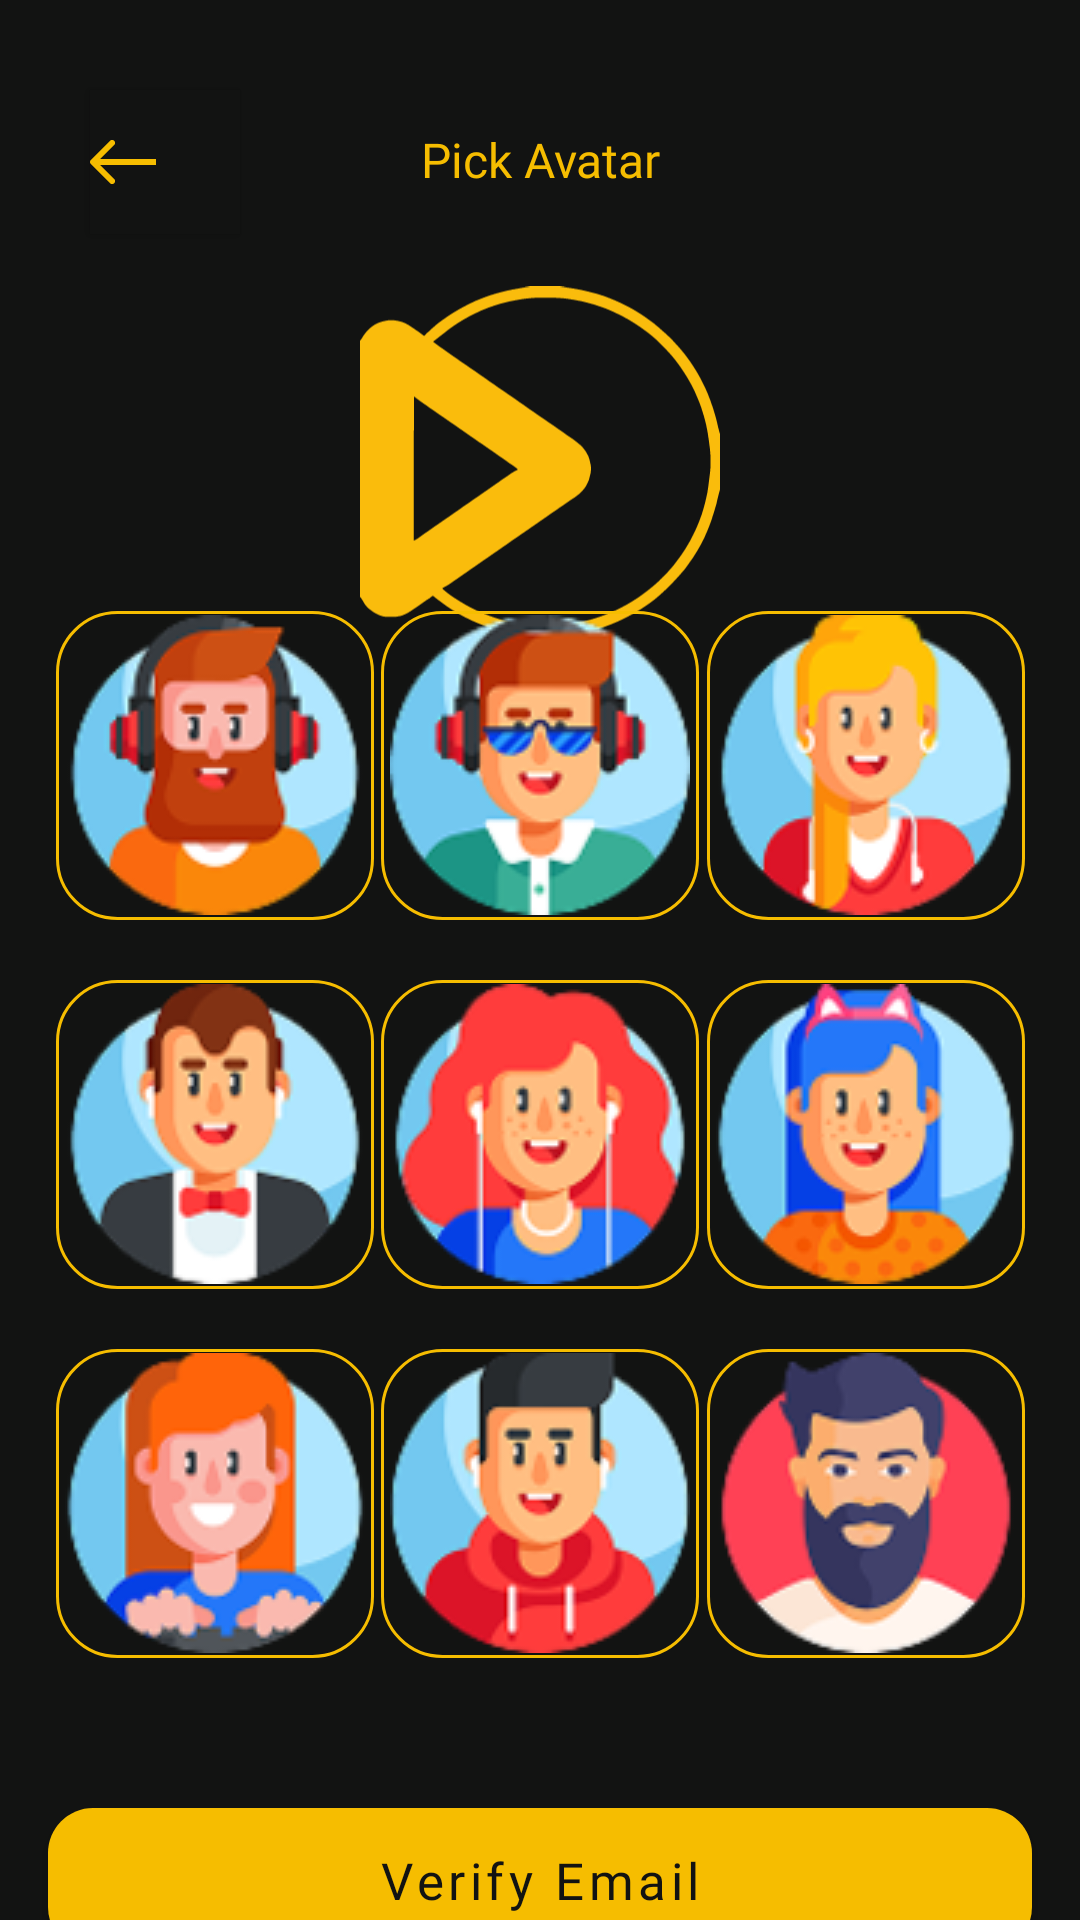

Android layout source for this screen:
<!-- AndroidManifest.xml: application theme Theme.MoviesApp -->
<!-- res/layout/fragment_pickavatar.xml -->
<?xml version="1.0" encoding="utf-8"?>
<androidx.constraintlayout.widget.ConstraintLayout xmlns:android="http://schemas.android.com/apk/res/android"
    xmlns:app="http://schemas.android.com/apk/res-auto"
    xmlns:tools="http://schemas.android.com/tools"
    android:layout_width="match_parent"
    android:layout_height="match_parent"
    android:background="@color/app_bg"
    tools:context=".ui.register.PickAvatarFragment">

    <com.google.android.material.button.MaterialButton
        android:id="@+id/back"
        android:layout_width="50dp"
        android:layout_height="wrap_content"
        android:layout_marginStart="30dp"
        android:layout_marginTop="30dp"
        android:background="@color/app_bg"
        android:fontFamily="@font/roboto_bold"
        android:padding="0dp"
        android:textAllCaps="false"
        android:textColor="@color/app_color"
        android:textSize="14sp"
        app:backgroundTint="@null"
        app:icon="@drawable/back_ic"
        app:iconTint="@color/app_color"
        app:layout_constraintStart_toStartOf="parent"
        app:layout_constraintTop_toTopOf="parent" />

    <TextView
        android:id="@+id/registerText"
        android:layout_width="match_parent"
        android:layout_height="wrap_content"
        android:fontFamily="@font/roboto_regular"
        android:text="@string/pick_avatar"
        android:textAlignment="center"
        android:textColor="@color/app_color"
        android:textSize="16sp"
        app:layout_constraintBaseline_toBaselineOf="@id/back" />

    <ImageView
        android:id="@+id/imageView2"
        android:layout_width="120dp"
        android:layout_height="120dp"
        android:layout_marginTop="30dp"
        android:src="@drawable/app_logo"
        app:layout_constraintEnd_toEndOf="parent"
        app:layout_constraintHorizontal_bias="0.5"
        app:layout_constraintStart_toStartOf="parent"
        app:layout_constraintTop_toBottomOf="@+id/registerText" />

    <androidx.constraintlayout.widget.ConstraintLayout
        android:layout_width="match_parent"
        android:layout_height="wrap_content"
        app:layout_constraintBottom_toBottomOf="parent"
        app:layout_constraintTop_toBottomOf="@+id/imageView2">


        <FrameLayout
            android:id="@+id/frameLayout"
            android:layout_width="match_parent"
            android:layout_height="0dp"
            android:layout_marginHorizontal="16dp"
            android:layout_marginBottom="50dp"
            app:layout_constraintBottom_toTopOf="@+id/verifyEmail"
            app:layout_constraintEnd_toEndOf="parent"
            app:layout_constraintStart_toStartOf="parent">

            <androidx.constraintlayout.widget.ConstraintLayout
                android:layout_width="match_parent"
                android:layout_height="match_parent">

                <LinearLayout
                    android:id="@+id/card1"
                    android:layout_width="106dp"
                    android:layout_height="103dp"
                    android:background="@drawable/pick_avatar_background"
                    android:gravity="center"
                    android:orientation="vertical">

                    <ImageView
                        android:layout_width="match_parent"
                        android:layout_height="wrap_content"
                        app:srcCompat="@drawable/pick_avatar1" />


                </LinearLayout>

                <LinearLayout
                    android:id="@+id/card2"
                    android:layout_width="106dp"
                    android:layout_height="103dp"
                    android:background="@drawable/pick_avatar_background"
                    android:gravity="center"
                    android:orientation="vertical">

                    <ImageView
                        android:layout_width="match_parent"
                        android:layout_height="wrap_content"
                        app:srcCompat="@drawable/pick_avatar2" />

                </LinearLayout>

                <LinearLayout
                    android:id="@+id/card3"
                    android:layout_width="106dp"
                    android:layout_height="103dp"
                    android:background="@drawable/pick_avatar_background"
                    android:gravity="center"
                    android:orientation="vertical">

                    <ImageView
                        android:layout_width="match_parent"
                        android:layout_height="wrap_content"
                        app:srcCompat="@drawable/pick_avatar3" />


                </LinearLayout>

                <LinearLayout
                    android:id="@+id/card4"
                    android:layout_width="106dp"
                    android:layout_height="103dp"
                    android:background="@drawable/pick_avatar_background"
                    android:gravity="center"
                    android:orientation="vertical">

                    <ImageView
                        android:layout_width="match_parent"
                        android:layout_height="wrap_content"
                        app:srcCompat="@drawable/pick_avatar4" />


                </LinearLayout>

                <LinearLayout
                    android:id="@+id/card5"
                    android:layout_width="106dp"
                    android:layout_height="103dp"
                    android:background="@drawable/pick_avatar_background"
                    android:gravity="center"
                    android:orientation="vertical">

                    <ImageView
                        android:layout_width="match_parent"
                        android:layout_height="wrap_content"
                        app:srcCompat="@drawable/pick_avatar5" />

                </LinearLayout>

                <LinearLayout
                    android:id="@+id/card6"
                    android:layout_width="106dp"
                    android:layout_height="103dp"
                    android:background="@drawable/pick_avatar_background"
                    android:gravity="center"
                    android:orientation="vertical">

                    <ImageView
                        android:layout_width="match_parent"
                        android:layout_height="wrap_content"
                        app:srcCompat="@drawable/pick_avatar6" />


                </LinearLayout>

                <LinearLayout
                    android:id="@+id/card7"
                    android:layout_width="106dp"
                    android:layout_height="103dp"
                    android:background="@drawable/pick_avatar_background"
                    android:gravity="center"
                    android:orientation="vertical"
                    tools:ignore="MissingConstraints">

                    <ImageView
                        android:layout_width="match_parent"
                        android:layout_height="wrap_content"
                        app:srcCompat="@drawable/pick_avatar7" />


                </LinearLayout>

                <LinearLayout
                    android:id="@+id/card8"
                    android:layout_width="106dp"
                    android:layout_height="103dp"
                    android:background="@drawable/pick_avatar_background"
                    android:gravity="center"
                    android:orientation="vertical"
                    tools:ignore="MissingConstraints">

                    <ImageView
                        android:layout_width="match_parent"
                        android:layout_height="wrap_content"
                        app:srcCompat="@drawable/pick_avatar8" />


                </LinearLayout>

                <LinearLayout
                    android:id="@+id/card9"
                    android:layout_width="106dp"
                    android:layout_height="103dp"
                    android:background="@drawable/pick_avatar_background"
                    android:gravity="center"
                    android:orientation="vertical"
                    tools:ignore="MissingConstraints">

                    <ImageView
                        android:layout_width="match_parent"
                        android:layout_height="wrap_content"
                        app:srcCompat="@drawable/pick_avatar9" />


                </LinearLayout>

                <androidx.constraintlayout.helper.widget.Flow
                    android:id="@+id/flow"
                    android:layout_width="match_parent"
                    android:layout_height="wrap_content"
                    android:orientation="horizontal"
                    app:constraint_referenced_ids="card1,card2,card3,card4,card5,card6, card7, card8, card9"


                    app:flow_verticalGap="20dp"
                    app:flow_wrapMode="chain"
                    app:layout_constraintBottom_toBottomOf="parent"
                    app:layout_constraintEnd_toEndOf="parent"
                    app:layout_constraintStart_toStartOf="parent"
                    app:layout_constraintTop_toTopOf="parent" />
            </androidx.constraintlayout.widget.ConstraintLayout>

        </FrameLayout>

        <com.google.android.material.button.MaterialButton
            android:id="@+id/verifyEmail"
            android:layout_width="match_parent"
            android:layout_height="48dp"
            android:layout_marginHorizontal="16dp"
            android:background="@drawable/button_background"
            android:fontFamily="@font/roboto_regular"
            android:text="@string/verifyEmail"
            android:textAllCaps="false"
            android:textColor="@color/app_bg"
            android:textSize="17sp"
            app:backgroundTint="@null"
            app:layout_constraintBottom_toBottomOf="parent"
            tools:layout_editor_absoluteX="16dp" />


    </androidx.constraintlayout.widget.ConstraintLayout>

</androidx.constraintlayout.widget.ConstraintLayout>
<!-- resources referenced by this layout -->
<resources>
  <color name="app_bg">#121312</color>
  <color name="app_color">#F6BD00</color>
  <!-- drawable app_logo: png bitmap (drawable, 7846 bytes) -->
  <!-- drawable back_ic (drawable) -->
  <vector xmlns:android="http://schemas.android.com/apk/res/android"
      android:width="22dp"
      android:height="16dp"
      android:viewportWidth="22"
      android:viewportHeight="16">
    <path
        android:pathData="M0.293,7.293C-0.098,7.683 -0.098,8.317 0.293,8.707L6.657,15.071C7.047,15.462 7.681,15.462 8.071,15.071C8.462,14.681 8.462,14.047 8.071,13.657L2.414,8L8.071,2.343C8.462,1.953 8.462,1.319 8.071,0.929C7.681,0.538 7.047,0.538 6.657,0.929L0.293,7.293ZM22,7L1,7V9L22,9V7Z"
        android:fillColor="#F6BD00"/>
  </vector>
  <!-- drawable button_background (drawable) -->
  <?xml version="1.0" encoding="utf-8"?>
  <shape xmlns:android="http://schemas.android.com/apk/res/android">
  
      <solid android:color="@color/app_color" />
      <corners android:radius="15dp" />
  
  </shape>
  <!-- drawable pick_avatar1: png bitmap (drawable, 12148 bytes) -->
  <!-- drawable pick_avatar2: png bitmap (drawable, 13574 bytes) -->
  <!-- drawable pick_avatar3: png bitmap (drawable, 11584 bytes) -->
  <!-- drawable pick_avatar4: png bitmap (drawable, 11810 bytes) -->
  <!-- drawable pick_avatar5: png bitmap (drawable, 11852 bytes) -->
  <!-- drawable pick_avatar6: png bitmap (drawable, 12819 bytes) -->
  <!-- drawable pick_avatar7: png bitmap (drawable, 11874 bytes) -->
  <!-- drawable pick_avatar8: png bitmap (drawable, 11902 bytes) -->
  <!-- drawable pick_avatar9: png bitmap (drawable, 11350 bytes) -->
  <!-- drawable pick_avatar_background (drawable) -->
  <?xml version="1.0" encoding="utf-8"?>
  <selector xmlns:android="http://schemas.android.com/apk/res/android">
      <item android:state_selected="true">
          <shape>
              <stroke android:color="@color/app_color" android:width="1dp"/>
              <corners android:radius="14dp"/>
              <solid android:color="#8FF6BD00"/>
          </shape>
      </item>
  
      <item>
          <shape>
              <stroke android:color="@color/app_color" android:width="1dp"/>
              <corners android:radius="20dp"/>
          </shape>
      </item>
  </selector>
  <string name="pick_avatar">Pick Avatar</string>
  <string name="verifyEmail">Verify Email</string>
  <style name="Theme.MoviesApp" parent="Theme.MaterialComponents.DayNight.NoActionBar">
  
          <item name="colorPrimary">@color/app_color</item>
  
          <item name="android:statusBarColor">#00FFFFFF</item>
  
          <item name="android:windowTranslucentNavigation">true</item>
      </style>
</resources>
